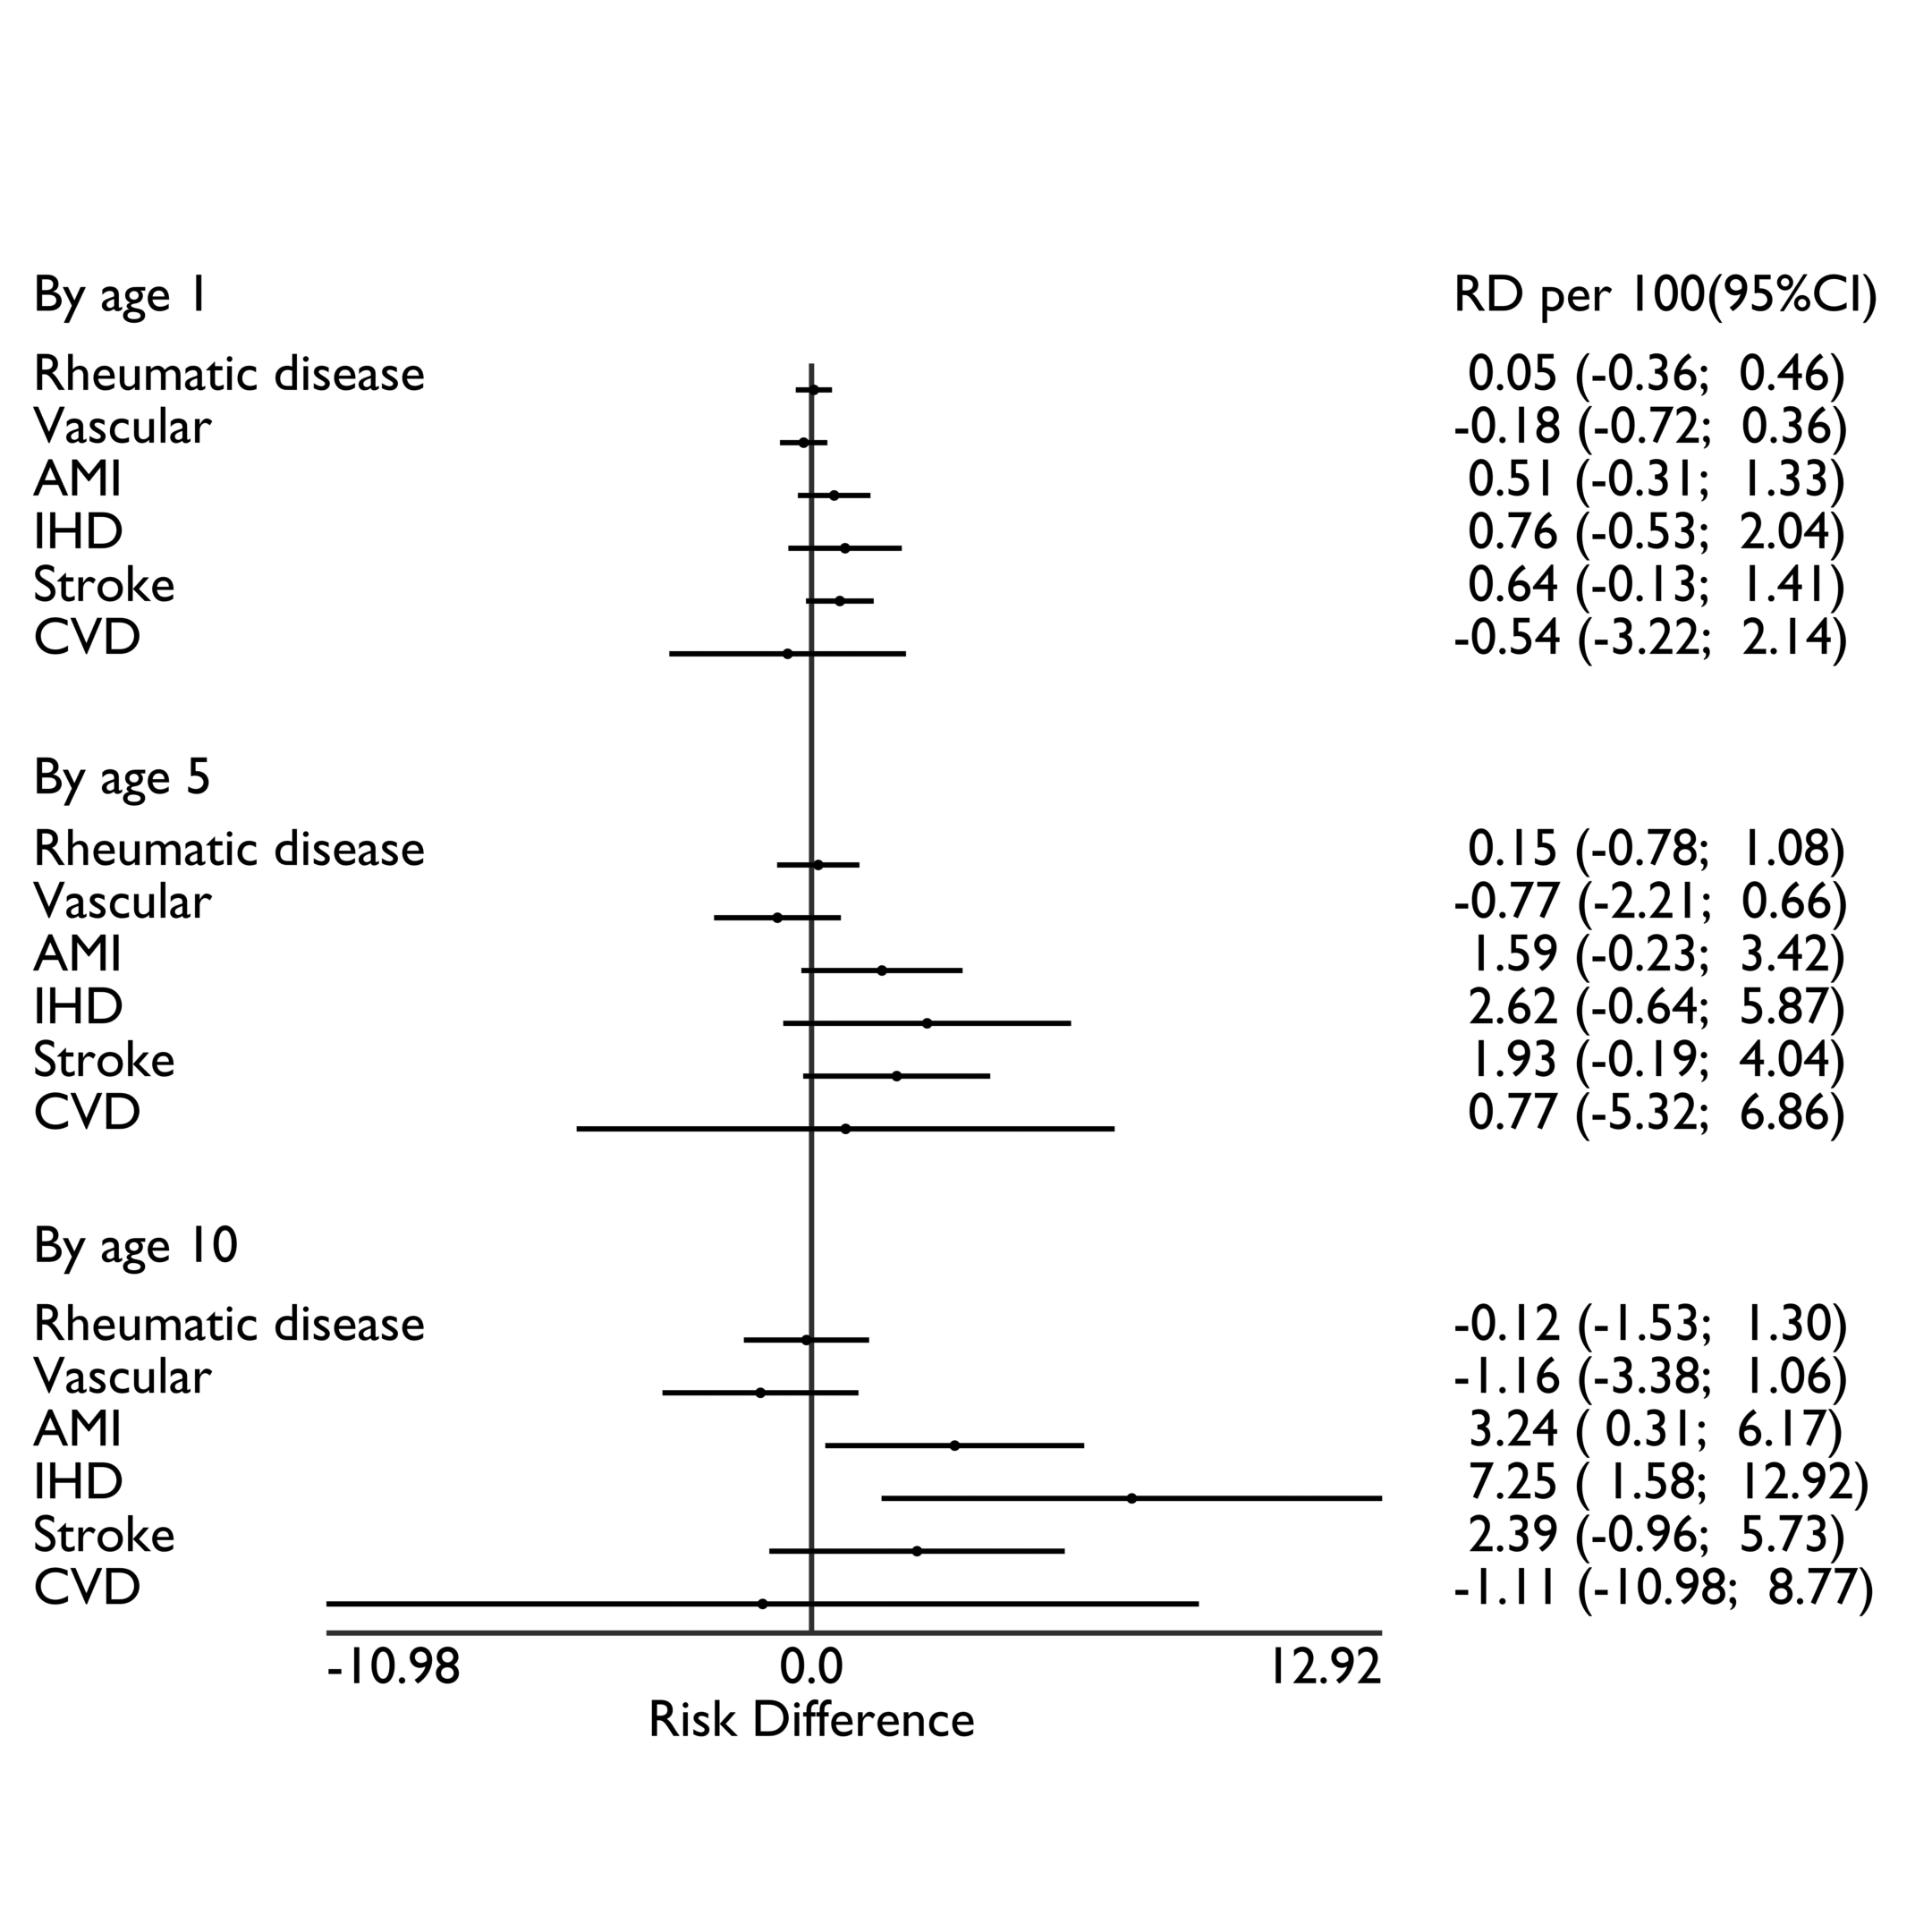

Values plotted in this chart, from the file beside it:
Phenotype, Coefficient, Lower_Bound, Upper_Bound
Rheumatic disease, 0.05275, -0.3578, 0.4633
Vascular, -0.1788, -0.7157, 0.358
AMI, 0.5117, -0.31, 1.333
IHD, 0.7584, -0.526, 2.043
Stroke, 0.6405, -0.1262, 1.407
CVD, -0.5407, -3.22, 2.138
#Delete, 0, 0, 0
#Delete, 0, 0, 0
#Delete, 0, 0, 0
Rheumatic disease, 0.1518, -0.7801, 1.084
Vascular, -0.7712, -2.207, 0.6643
AMI, 1.594, -0.231, 3.419
IHD, 2.616, -0.6418, 5.874
Stroke, 1.927, -0.19, 4.045
CVD, 0.7718, -5.318, 6.861
#Delete, 0, 0, 0
#Delete, 0, 0, 0
#Delete, 0, 0, 0
Rheumatic disease, -0.1153, -1.533, 1.302
Vascular, -1.157, -3.375, 1.062
AMI, 3.241, 0.3098, 6.173
IHD, 7.25, 1.584, 12.92
Stroke, 2.388, -0.9564, 5.732
CVD, -1.107, -10.98, 8.767
